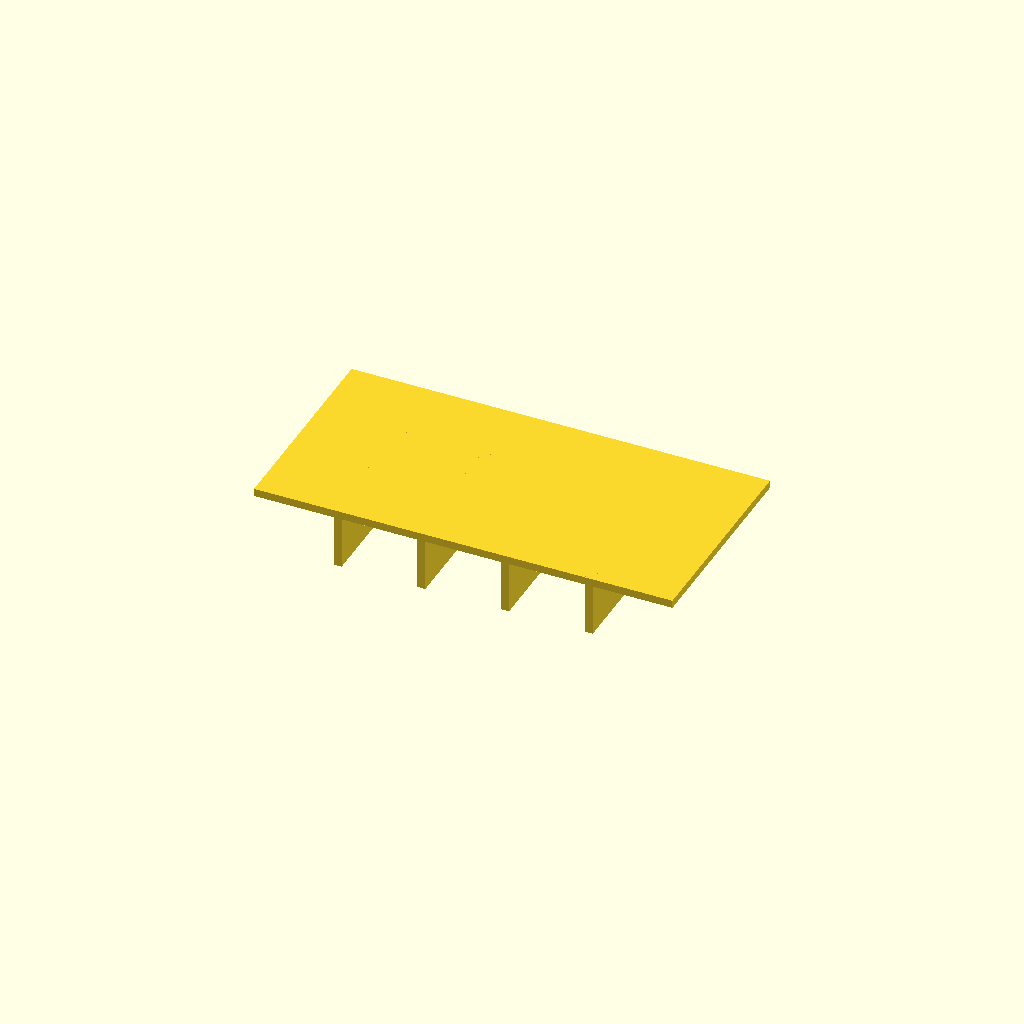
Cell 1: the model at its default parameters.
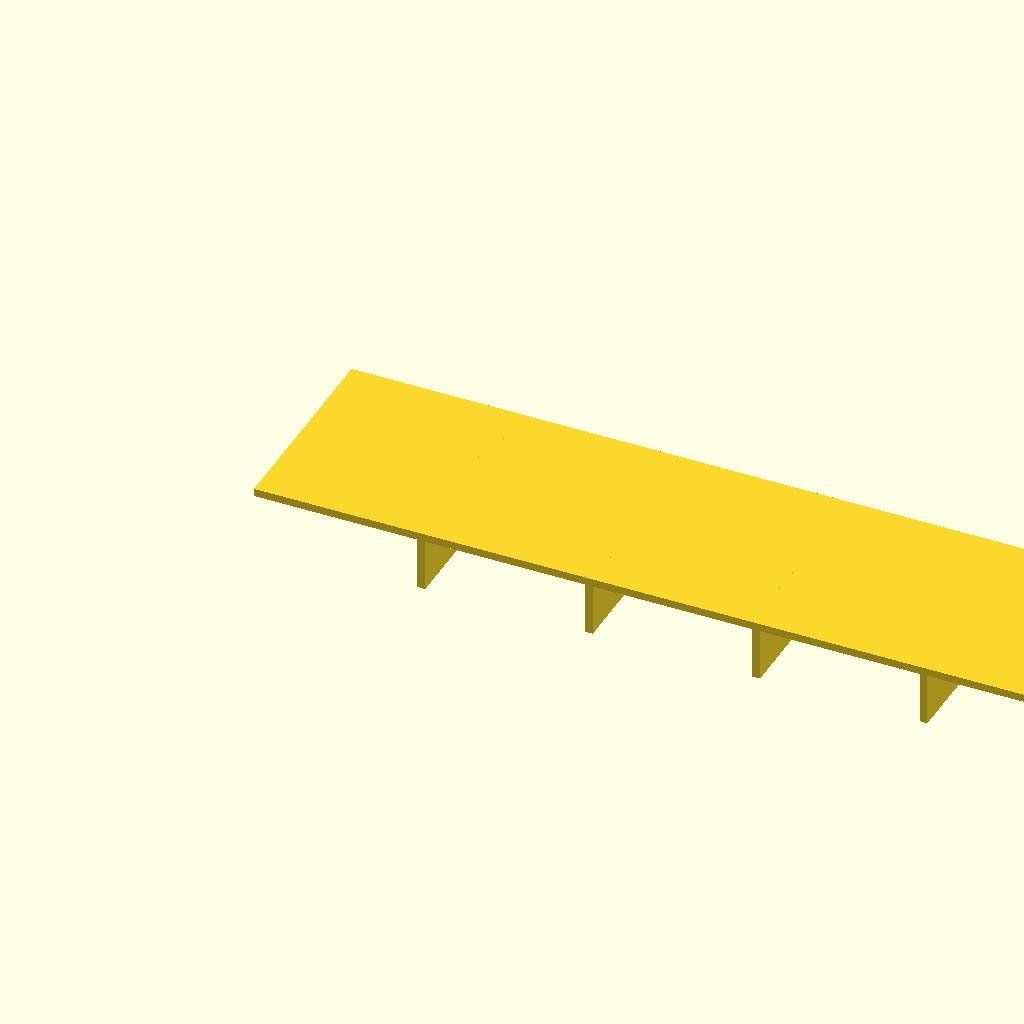
Cell 2: the same model with panel_l = 160.
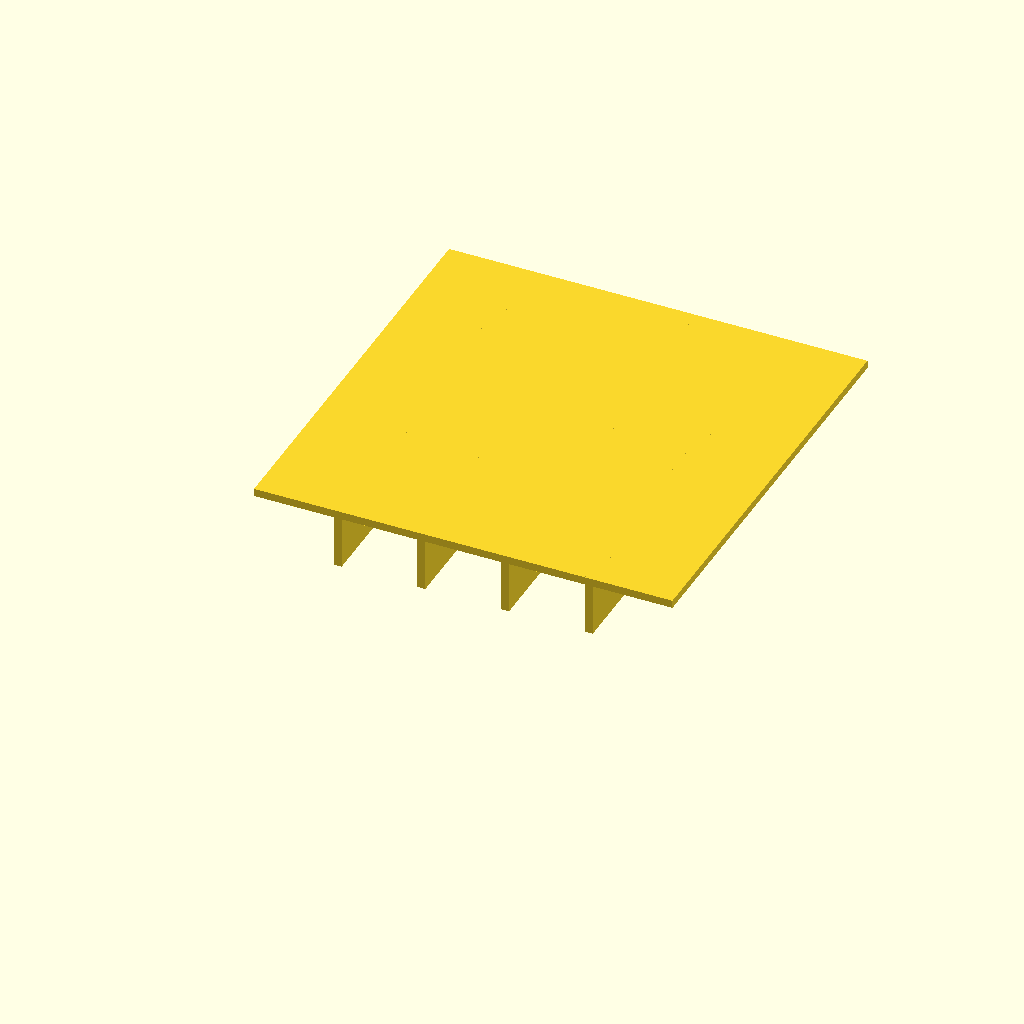
Cell 3: panel_w = 80 (everything else at default).
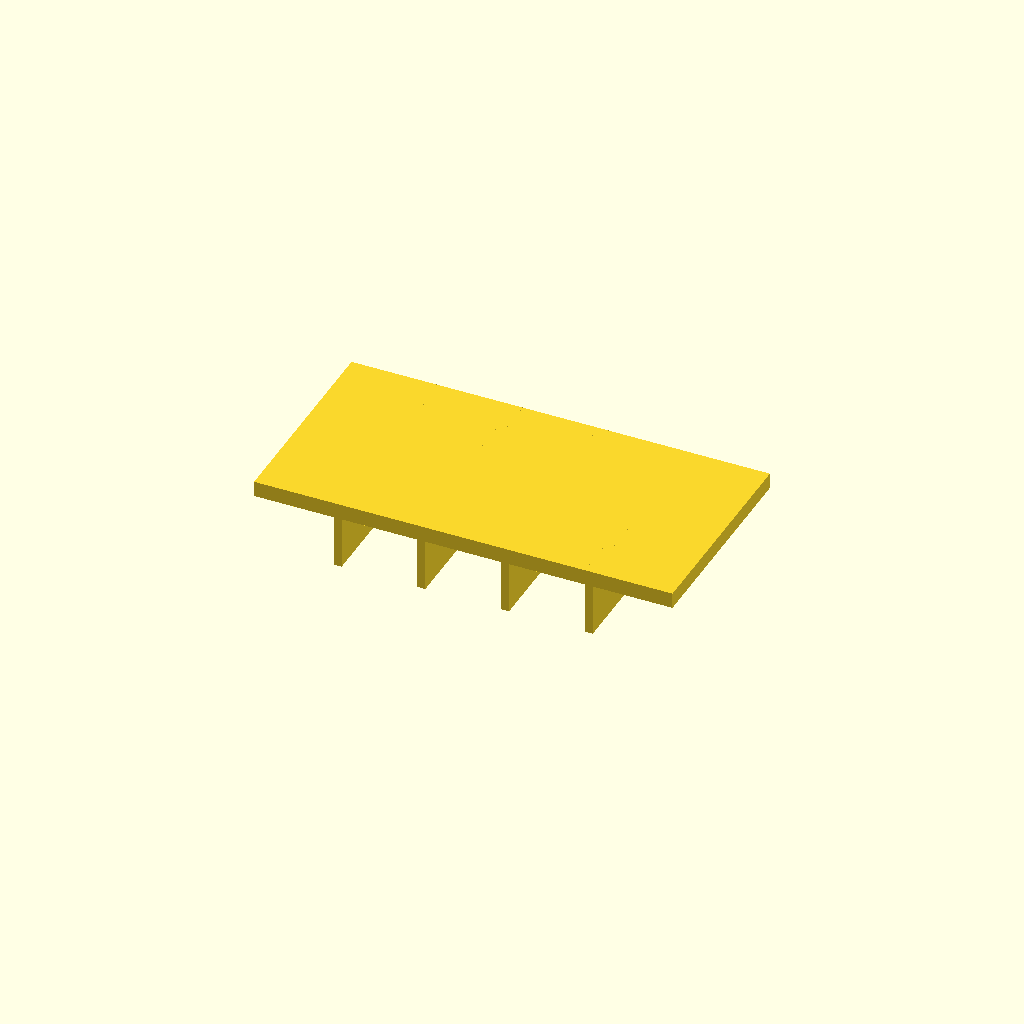
Cell 4: the same model with panel_t = 3.
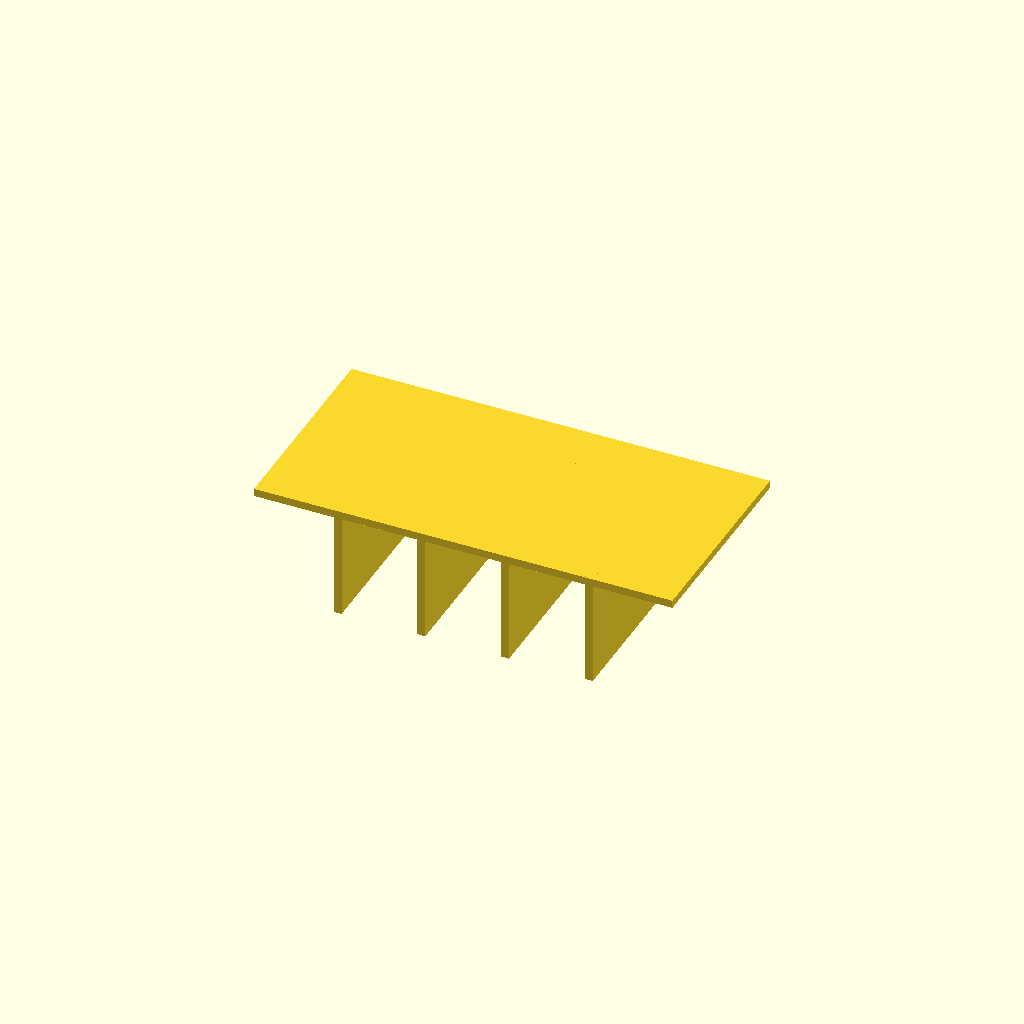
Cell 5: rib_h = 20 (everything else at default).
All cells are drawn from one camera (rotation 55°, 0°, 25°, orthographic, colour scheme Cornfield), so only the parameter changes between them.
The OpenSCAD source (optional_data/data/scale1/thinwalls/part_0039.scad):
$fn = 32;

// ----------------------------------------------------------------------
// Ribbed panel: 1.5 mm panel
// ----------------------------------------------------------------------

// --- parameters (mm) ---
panel_l = 80;             // panel length, X
panel_w = 40;             // panel width, Y
panel_t = 1.5;            // panel thickness, Z
rib_t = 1.5;              // rib thickness
rib_h = 10;               // rib height below the panel
ribs = 4;                 // number of ribs

total_h = panel_t + rib_h;  // overall height

union() {
  cube([panel_l, panel_w, panel_t]);
  for (i = [1 : ribs])
    translate([i * panel_l / (ribs + 1) - rib_t / 2, 0, -rib_h])
      cube([rib_t, panel_w, rib_h + panel_t]);
}
Parameter table extracted from the source (name, type, default, range or options):
panel_l: number, default 80
panel_w: number, default 40
panel_t: number, default 1.5
rib_t: number, default 1.5
rib_h: number, default 10
ribs: number, default 4
